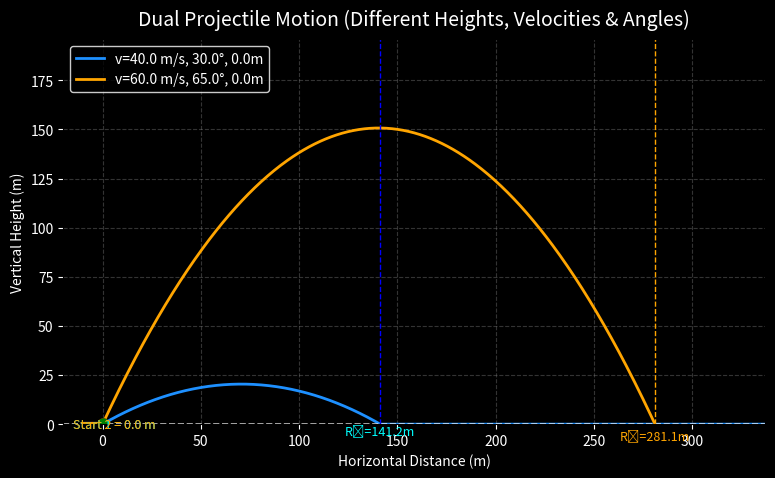

Write Python code to recreate this figure.
# -*- coding: utf-8 -*-
"""
Dual Projectile Motion Animation
Each projectile has its own height, velocity, and angle.
Animation stops when both projectiles land.
"""

import numpy as np
import matplotlib.pyplot as plt
from matplotlib.animation import FuncAnimation

# -----------------------------
# Parameters
# -----------------------------
v1 = 40.0            # initial velocity of projectile 1 (m/s)
v2 = 60.0            # initial velocity of projectile 2 (m/s)
theta_deg_1 = 30.0   # launch angle for projectile 1
theta_deg_2 = 65.0   # launch angle for projectile 2
h0_1 = 0.0          # starting height of projectile 1 (m)
h0_2 = 0.0          # starting height of projectile 2 (m)
g = 9.81             # gravity (m/s²)

# -----------------------------
# Convert to radians
# -----------------------------
theta1 = np.radians(theta_deg_1)
theta2 = np.radians(theta_deg_2)

# -----------------------------
# Function to compute flight time
# -----------------------------
def flight_time(v, theta, h0):
    """Solve quadratic equation for when projectile hits ground."""
    a = -0.5 * g
    b = v * np.sin(theta)
    c = h0
    disc = b**2 - 4 * a * c
    if disc < 0:
        return 0
    t1 = (-b + np.sqrt(disc)) / (2 * a)
    t2 = (-b - np.sqrt(disc)) / (2 * a)
    return max(t1, t2)

# -----------------------------
# Compute flight times
# -----------------------------
t_flight1 = flight_time(v1, theta1, h0_1)
t_flight2 = flight_time(v2, theta2, h0_2)
t_flight = max(t_flight1, t_flight2)

# -----------------------------
# Static trajectories for display
# -----------------------------
t_vals = np.linspace(0, t_flight, 600)
x1 = v1 * np.cos(theta1) * t_vals
y1 = h0_1 + v1 * np.sin(theta1) * t_vals - 0.5 * g * t_vals**2
x2 = v2 * np.cos(theta2) * t_vals
y2 = h0_2 + v2 * np.sin(theta2) * t_vals - 0.5 * g * t_vals**2
y1 = np.maximum(y1, 0)
y2 = np.maximum(y2, 0)

# -----------------------------
# Metrics (height, range)
# -----------------------------
h1 = h0_1 + (v1**2 * np.sin(theta1)**2) / (2 * g)
h2 = h0_2 + (v2**2 * np.sin(theta2)**2) / (2 * g)
r1 = v1 * np.cos(theta1) * t_flight1
r2 = v2 * np.cos(theta2) * t_flight2

# -----------------------------
# Figure setup
# -----------------------------
fig, ax = plt.subplots(figsize=(10, 5), facecolor='black')
ax.set_facecolor('black')

# Plot static trajectories
ax.plot(x1, y1, color='dodgerblue', linewidth=2, label=f'v={v1} m/s, {theta_deg_1}°, {h0_1}m')
ax.plot(x2, y2, color='orange', linewidth=2, label=f'v={v2} m/s, {theta_deg_2}°, {h0_2}m')

# Ground & platforms
ax.axhline(0, color='white', linestyle='--', linewidth=1.2, alpha=0.8)
ax.hlines(h0_1, -10, 0, color='blue', linewidth=3)
ax.hlines(h0_2, -10, 0, color='orange', linewidth=3)

ax.text(-15, h0_1, f'Start 1 = {h0_1} m', color='cyan', fontsize=9, va='center')
ax.text(-15, h0_2, f'Start 2 = {h0_2} m', color='orange', fontsize=9, va='center')

# Range markers
ax.axvline(r1, color='blue', linestyle='--', linewidth=1)
ax.text(r1, -5, f'R₁={r1:.1f}m', color='cyan', fontsize=9, ha='center')

ax.axvline(r2, color='orange', linestyle='--', linewidth=1)
ax.text(r2, -8, f'R₂={r2:.1f}m', color='orange', fontsize=9, ha='center')

# Labels and style
ax.set_title('Dual Projectile Motion (Different Heights, Velocities & Angles)', color='white', fontsize=14, pad=10)
ax.set_xlabel('Horizontal Distance (m)', color='white')
ax.set_ylabel('Vertical Height (m)', color='white')
ax.tick_params(colors='white')
ax.legend(facecolor='black', edgecolor='white', labelcolor='white')
ax.grid(color='gray', linestyle='--', alpha=0.4)
ax.set_aspect('equal', adjustable='box')
ax.set_xlim(-20, max(r1, r2) * 1.2)
ax.set_ylim(0, max(h1, h2) * 1.3)

# -----------------------------
# Animation setup
# -----------------------------
trace1, = ax.plot([], [], color='cyan', linewidth=2)
trace2, = ax.plot([], [], color='yellow', linewidth=2)
point1, = ax.plot([], [], 'ro', markersize=8)
point2, = ax.plot([], [], 'go', markersize=8)
x1_data, y1_data, x2_data, y2_data = [], [], [], []

# -----------------------------
# Update function
# -----------------------------
def update(frame):
    t = frame * t_flight / total_frames

    # Compute positions
    x_1 = v1 * np.cos(theta1) * t
    y_1 = h0_1 + v1 * np.sin(theta1) * t - 0.5 * g * t**2
    x_2 = v2 * np.cos(theta2) * t
    y_2 = h0_2 + v2 * np.sin(theta2) * t - 0.5 * g * t**2

    # Clamp to ground
    y_1 = max(y_1, 0)
    y_2 = max(y_2, 0)

    # Stop animation when both land
    if t >= max(t_flight1, t_flight2):
        ani.event_source.stop()

    # Freeze projectiles after landing
    if y_1 == 0 and t > t_flight1:
        x_1 = v1 * np.cos(theta1) * t_flight1
    if y_2 == 0 and t > t_flight2:
        x_2 = v2 * np.cos(theta2) * t_flight2

    # Update traces and points
    x1_data.append(x_1)
    y1_data.append(y_1)
    trace1.set_data(x1_data, y1_data)
    point1.set_data([x_1], [y_1])

    x2_data.append(x_2)
    y2_data.append(y_2)
    trace2.set_data(x2_data, y2_data)
    point2.set_data([x_2], [y_2])

    return trace1, trace2, point1, point2

# -----------------------------
# Run animation
# -----------------------------
total_frames = 1000
ani = FuncAnimation(fig, update, frames=total_frames, interval=10, blit=True, repeat=False)
plt.show()
